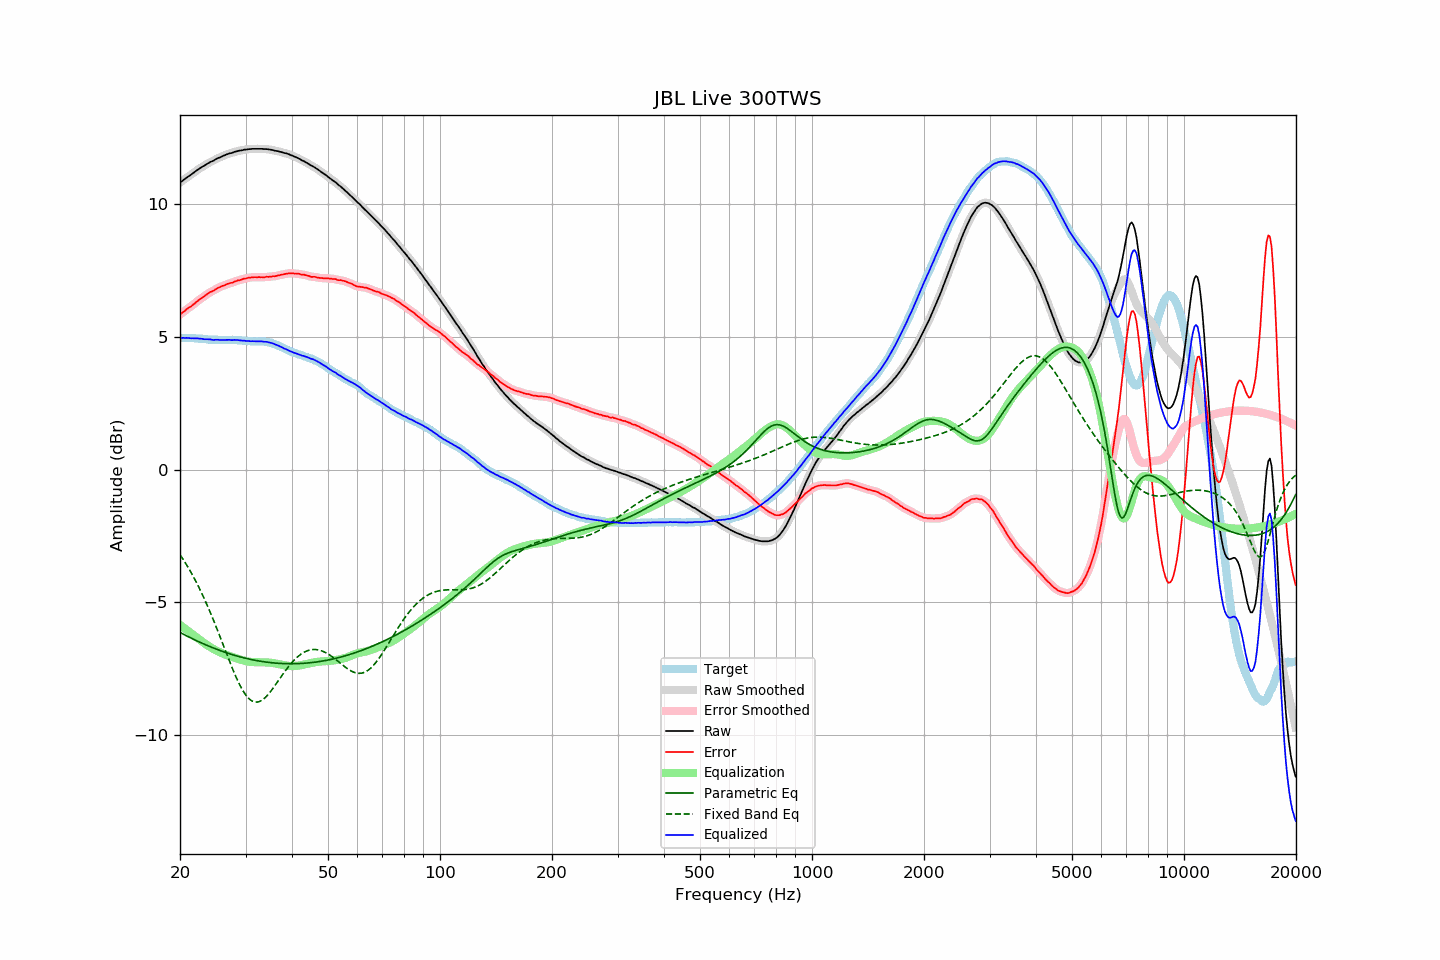

The file beside this chart, header and first rows:
frequency, raw, error, smoothed, error_smoothed, equalization, parametric_eq, fixed_band_eq, equalized_raw, equalized_smoothed, target
20.00, 10.82, 5.85, 10.82, 5.85, -5.85, -6.13, -3.20, 4.97, 4.97, 4.97
20.20, 10.86, 5.89, 10.87, 5.90, -5.90, -6.17, -3.29, 4.97, 4.97, 4.97
20.40, 10.91, 5.94, 10.91, 5.94, -5.94, -6.20, -3.38, 4.97, 4.97, 4.97
20.61, 10.95, 5.98, 10.96, 5.99, -5.99, -6.23, -3.48, 4.96, 4.97, 4.97
20.81, 11.00, 6.04, 11.00, 6.04, -6.03, -6.26, -3.58, 4.97, 4.97, 4.96
21.02, 11.04, 6.08, 11.04, 6.08, -6.08, -6.29, -3.68, 4.96, 4.96, 4.96
21.23, 11.08, 6.12, 11.08, 6.12, -6.13, -6.32, -3.78, 4.96, 4.96, 4.96
21.44, 11.12, 6.16, 11.13, 6.16, -6.17, -6.35, -3.89, 4.95, 4.95, 4.97
21.66, 11.17, 6.21, 11.17, 6.21, -6.22, -6.38, -3.99, 4.95, 4.95, 4.96
21.87, 11.21, 6.26, 11.22, 6.26, -6.26, -6.41, -4.11, 4.95, 4.95, 4.96
22.09, 11.26, 6.32, 11.26, 6.31, -6.31, -6.44, -4.22, 4.95, 4.95, 4.95
22.31, 11.30, 6.36, 11.30, 6.36, -6.35, -6.46, -4.34, 4.95, 4.95, 4.95
22.54, 11.34, 6.41, 11.34, 6.41, -6.40, -6.49, -4.46, 4.94, 4.94, 4.94
22.76, 11.38, 6.45, 11.38, 6.45, -6.45, -6.52, -4.59, 4.94, 4.94, 4.93
22.99, 11.42, 6.49, 11.42, 6.49, -6.49, -6.55, -4.72, 4.93, 4.93, 4.93
23.22, 11.45, 6.53, 11.46, 6.53, -6.54, -6.57, -4.85, 4.92, 4.92, 4.92
23.45, 11.49, 6.57, 11.49, 6.57, -6.58, -6.60, -4.98, 4.92, 4.92, 4.92
23.69, 11.53, 6.62, 11.53, 6.62, -6.62, -6.63, -5.12, 4.92, 4.92, 4.91
23.92, 11.56, 6.66, 11.57, 6.66, -6.65, -6.65, -5.26, 4.91, 4.91, 4.90
24.16, 11.60, 6.70, 11.60, 6.70, -6.69, -6.68, -5.40, 4.91, 4.91, 4.90
24.40, 11.62, 6.72, 11.63, 6.73, -6.73, -6.70, -5.55, 4.90, 4.90, 4.90
24.65, 11.65, 6.75, 11.66, 6.76, -6.76, -6.72, -5.70, 4.89, 4.89, 4.90
24.89, 11.69, 6.79, 11.69, 6.79, -6.80, -6.75, -5.85, 4.90, 4.89, 4.90
25.14, 11.72, 6.83, 11.72, 6.83, -6.83, -6.77, -6.00, 4.90, 4.90, 4.90
25.39, 11.75, 6.87, 11.75, 6.86, -6.86, -6.79, -6.15, 4.90, 4.89, 4.89
25.65, 11.77, 6.89, 11.78, 6.89, -6.89, -6.82, -6.31, 4.89, 4.89, 4.89
25.91, 11.80, 6.92, 11.80, 6.91, -6.91, -6.84, -6.47, 4.89, 4.89, 4.89
26.16, 11.83, 6.94, 11.83, 6.94, -6.94, -6.86, -6.63, 4.89, 4.89, 4.89
26.43, 11.85, 6.96, 11.86, 6.96, -6.96, -6.88, -6.78, 4.89, 4.89, 4.89
26.69, 11.88, 6.99, 11.88, 6.99, -6.99, -6.90, -6.94, 4.90, 4.90, 4.89
26.96, 11.90, 7.01, 11.90, 7.01, -7.01, -6.92, -7.10, 4.90, 4.89, 4.89
27.23, 11.92, 7.03, 11.92, 7.03, -7.03, -6.94, -7.25, 4.89, 4.89, 4.89
27.50, 11.93, 7.04, 11.94, 7.05, -7.05, -6.96, -7.40, 4.88, 4.89, 4.89
27.77, 11.95, 7.05, 11.96, 7.06, -7.07, -6.98, -7.55, 4.88, 4.89, 4.90
28.05, 11.98, 7.10, 11.98, 7.09, -7.09, -7.00, -7.69, 4.89, 4.89, 4.89
28.33, 11.99, 7.11, 12.00, 7.11, -7.11, -7.01, -7.83, 4.88, 4.89, 4.89
28.62, 12.01, 7.14, 12.01, 7.13, -7.13, -7.03, -7.96, 4.89, 4.88, 4.88
28.90, 12.02, 7.14, 12.02, 7.14, -7.15, -7.05, -8.09, 4.88, 4.88, 4.88
29.19, 12.03, 7.16, 12.04, 7.16, -7.16, -7.06, -8.21, 4.87, 4.87, 4.87
29.48, 12.04, 7.18, 12.05, 7.18, -7.18, -7.08, -8.31, 4.86, 4.86, 4.86
29.78, 12.06, 7.20, 12.06, 7.20, -7.20, -7.09, -8.41, 4.86, 4.86, 4.86
30.08, 12.06, 7.21, 12.07, 7.21, -7.21, -7.11, -8.50, 4.85, 4.85, 4.86
30.38, 12.07, 7.23, 12.07, 7.22, -7.22, -7.12, -8.57, 4.85, 4.85, 4.85
30.68, 12.08, 7.24, 12.08, 7.23, -7.23, -7.14, -8.63, 4.85, 4.85, 4.84
30.99, 12.08, 7.24, 12.09, 7.25, -7.24, -7.15, -8.68, 4.84, 4.84, 4.84
31.30, 12.09, 7.25, 12.09, 7.25, -7.25, -7.16, -8.72, 4.84, 4.84, 4.84
31.61, 12.09, 7.25, 12.09, 7.25, -7.25, -7.17, -8.75, 4.84, 4.84, 4.84
31.93, 12.09, 7.26, 12.09, 7.26, -7.25, -7.19, -8.76, 4.84, 4.84, 4.84
32.24, 12.09, 7.25, 12.09, 7.25, -7.25, -7.20, -8.76, 4.84, 4.84, 4.84
32.57, 12.09, 7.26, 12.09, 7.26, -7.26, -7.21, -8.74, 4.84, 4.84, 4.83
32.89, 12.09, 7.25, 12.09, 7.25, -7.26, -7.22, -8.72, 4.84, 4.84, 4.84
33.22, 12.09, 7.26, 12.09, 7.25, -7.26, -7.23, -8.69, 4.84, 4.83, 4.84
33.55, 12.08, 7.25, 12.09, 7.26, -7.26, -7.24, -8.64, 4.82, 4.83, 4.83
33.89, 12.08, 7.26, 12.08, 7.26, -7.26, -7.25, -8.59, 4.82, 4.82, 4.82
34.23, 12.08, 7.27, 12.08, 7.27, -7.26, -7.25, -8.53, 4.82, 4.82, 4.81
34.57, 12.07, 7.27, 12.07, 7.27, -7.27, -7.26, -8.46, 4.81, 4.81, 4.81
34.92, 12.06, 7.28, 12.06, 7.28, -7.27, -7.27, -8.39, 4.79, 4.79, 4.78
35.27, 12.05, 7.27, 12.05, 7.28, -7.28, -7.27, -8.31, 4.77, 4.77, 4.78
35.62, 12.04, 7.30, 12.04, 7.29, -7.29, -7.28, -8.22, 4.75, 4.75, 4.75
35.97, 12.02, 7.29, 12.03, 7.29, -7.30, -7.29, -8.14, 4.72, 4.73, 4.73
... 635 more rows
